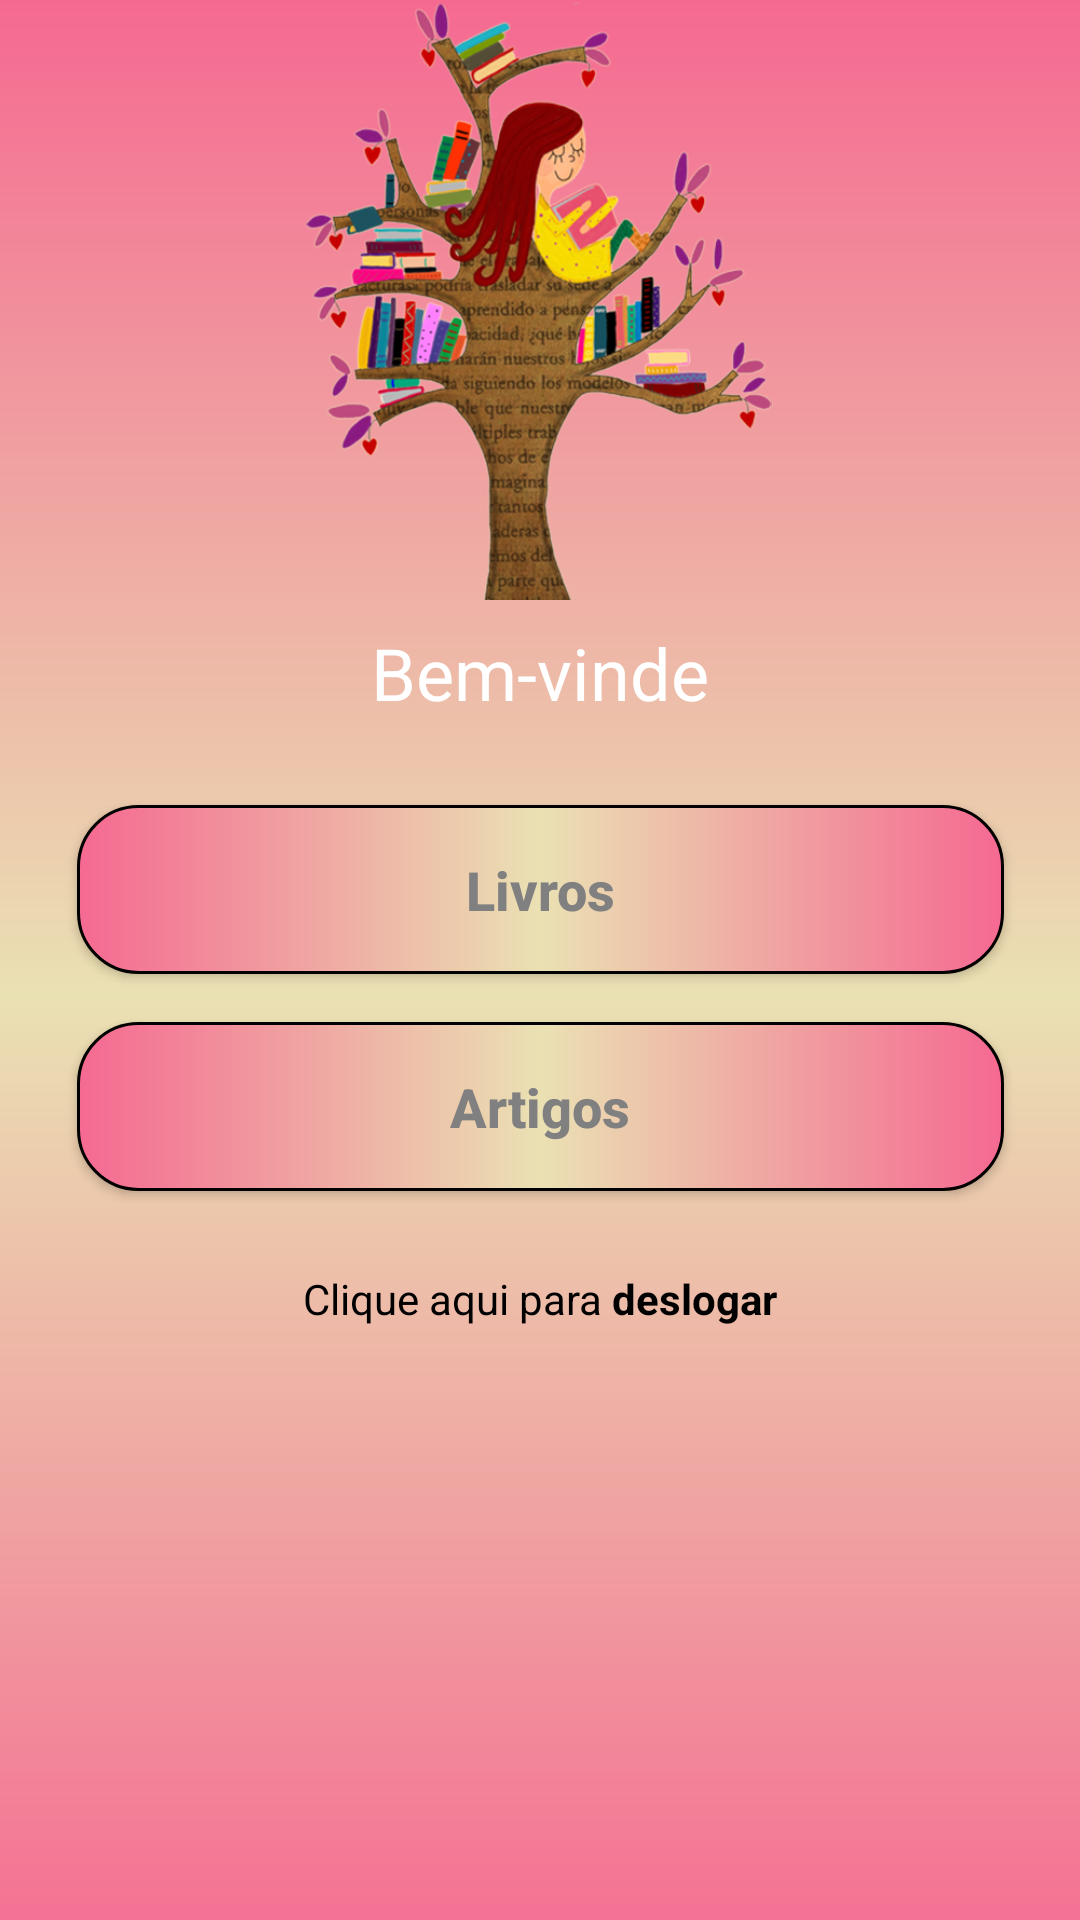

Layout XML and referenced resources for this Android screen:
<!-- AndroidManifest.xml: application theme Theme.Maravilhoso_Docs -->
<!-- res/layout/activity_tela_principal.xml -->
<?xml version="1.0" encoding="utf-8"?>
<androidx.core.widget.NestedScrollView
    xmlns:android="http://schemas.android.com/apk/res/android"
    xmlns:app="http://schemas.android.com/apk/res-auto"
    xmlns:tools="http://schemas.android.com/tools"
    android:layout_width="match_parent"
    android:layout_height="match_parent"
    android:fillViewport="true">

<androidx.constraintlayout.widget.ConstraintLayout
    android:layout_width="match_parent"
    android:layout_height="match_parent"
    android:background="@drawable/background"
    android:focusableInTouchMode="true"
    tools:context=".activity.TelaPrincipal">

    <ImageView
        android:id="@+id/logo"
        android:layout_width="200dp"
        android:layout_height="200dp"
        android:layout_marginBottom="8dp"
        app:layout_constraintBottom_toTopOf="@+id/textSubTitle"
        app:layout_constraintEnd_toEndOf="parent"
        app:layout_constraintStart_toStartOf="parent"
        app:srcCompat="@drawable/logo_principal" />

    <TextView
        android:id="@+id/textSubTitle"
        android:layout_width="wrap_content"
        android:layout_height="wrap_content"
        android:layout_marginBottom="8dp"
        android:text="@string/text_bemvinde_nome"
        android:textColor="@color/white"
        android:textSize="24sp"
        app:layout_constraintBottom_toTopOf="@+id/containerComponents"
        app:layout_constraintEnd_toEndOf="parent"
        app:layout_constraintStart_toStartOf="parent" />

    <View
        android:id="@+id/containerComponents"
        style="@style/ContainerComponents"
        class="androidx.viewpager.widget.ViewPager"
        android:layout_width="381dp"
        android:layout_height="167dp"
        app:layout_constraintBottom_toBottomOf="parent"
        app:layout_constraintEnd_toEndOf="parent"
        app:layout_constraintStart_toStartOf="parent"
        app:layout_constraintTop_toTopOf="parent" />

    <androidx.appcompat.widget.AppCompatButton
        android:id="@+id/button_Livros"
        style="@style/Button"
        android:layout_width="0dp"
        android:layout_height="wrap_content"
        android:layout_marginTop="20dp"
        android:text="Livros"
        app:layout_constraintEnd_toEndOf="@+id/containerComponents"
        app:layout_constraintStart_toStartOf="@+id/containerComponents"
        app:layout_constraintTop_toTopOf="@+id/containerComponents" />

    <androidx.appcompat.widget.AppCompatButton
        android:id="@+id/button_Cadastrar"
        style="@style/Button"
        android:layout_width="0dp"
        android:layout_height="wrap_content"
        android:text="Artigos"
        app:layout_constraintEnd_toEndOf="@+id/containerComponents"
        app:layout_constraintStart_toStartOf="@+id/containerComponents"
        app:layout_constraintTop_toBottomOf="@+id/button_Livros" />

    <TextView
        android:id="@+id/textDeslogar"
        android:layout_width="wrap_content"
        android:layout_height="wrap_content"
        android:layout_marginTop="8dp"
        android:text="@string/text_deslogar"
        android:textColor="@color/black"
        app:layout_constraintEnd_toEndOf="parent"
        app:layout_constraintStart_toStartOf="parent"
        app:layout_constraintTop_toBottomOf="@+id/containerComponents" />

    <ImageView
        android:id="@+id/imageView"
        android:layout_width="wrap_content"
        android:layout_height="80dp"
        android:layout_marginStart="16dp"
        android:layout_marginTop="16dp"
        android:layout_marginEnd="16dp"
        android:visibility="invisible"
        app:layout_constraintEnd_toEndOf="parent"
        app:layout_constraintStart_toStartOf="parent"
        app:layout_constraintTop_toBottomOf="@+id/textDeslogar"
        app:srcCompat="@drawable/rodapelogos" />

</androidx.constraintlayout.widget.ConstraintLayout>
</androidx.core.widget.NestedScrollView>
<!-- resources referenced by this layout -->
<resources>
  <color name="black">#FF000000</color>
  <color name="white">#FFFFFFFF</color>
  <!-- drawable background (drawable) -->
  <?xml version="1.0" encoding="utf-8"?>
  <shape xmlns:android="http://schemas.android.com/apk/res/android">
      <gradient
          android:startColor="@color/watermillion"
          android:centerColor="@color/yellow_enlij"
          android:endColor="@color/watermillion"
          android:angle="30"
          />
  </shape>
  <!-- drawable logo_principal: png bitmap (drawable, 258799 bytes) -->
  <!-- drawable rodapelogos: png bitmap (drawable, 66822 bytes) -->
  <string name="text_bemvinde_nome">Bem-vinde </string>
  <string name="text_deslogar">Clique aqui para <b>deslogar</b></string>
  <style name="Button">
          <item name="android:layout_width">match_parent</item>
          <item name="android:layout_height">wrap_content</item>
          <item name="android:layout_marginLeft">36dp</item>
          <item name="android:layout_marginRight">36dp</item>
          <item name="android:layout_marginTop">16dp</item>
          <item name="android:padding">16dp</item>
          <item name="android:textColor">@color/grey</item>
          <item name="android:textSize">18sp</item>
          <item name="android:textStyle">bold</item>
          <item name="android:textAllCaps">false</item>
          <item name="android:background">@drawable/button</item>
      </style>
  <style name="ContainerComponents">
          <item name="android:layout_width">match_parent</item>
          <item name="android:layout_height">232dp</item>
          <item name="android:background">@drawable/container_components</item>
          <item name="android:layout_margin">16dp</item>
      </style>
  <style name="Theme.Maravilhoso_Docs" parent="Theme.MaterialComponents.DayNight.DarkActionBar">
          
          <item name="colorPrimary">@color/purple_500</item>
          <item name="colorPrimaryVariant">@color/black</item>
          <item name="colorOnPrimary">@color/white</item>
          
          <item name="colorSecondary">@color/teal_200</item>
          <item name="colorSecondaryVariant">@color/teal_700</item>
          <item name="colorOnSecondary">@color/black</item>
          
          <item name="android:statusBarColor" tools:targetApi="l">?attr/colorPrimaryVariant</item>
          
      </style>
  <color name="watermillion">#F56991</color>
  <color name="yellow_enlij">#EAE1B3</color>
  <color name="grey">#808080</color>
  <!-- drawable button (drawable) -->
  <?xml version="1.0" encoding="utf-8"?>
  <shape xmlns:android="http://schemas.android.com/apk/res/android">
      <corners android:radius="20dp" />
      <gradient
          android:startColor="@color/watermillion"
          android:centerColor="@color/yellow_enlij"
          android:endColor="@color/watermillion" />
      <stroke android:color="@color/black" android:width="1dp"/>
  </shape>
  <color name="purple_500">#FF6200EE</color>
  <color name="teal_200">#FF03DAC5</color>
  <color name="teal_700">#FF018786</color>
</resources>
